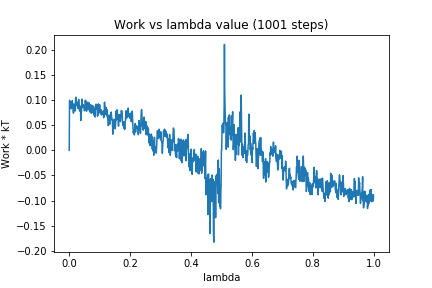

Data behind this chart, as committed beside it:
0, 0.0
1, 0.09952
2, 0.09718
3, 0.08304
4, 0.08697
5, 0.09656
6, 0.09593
7, 0.08288
8, 0.08945
9, 0.09065
10, 0.09895
11, 0.09085
12, 0.0923
13, 0.07898
14, 0.07399
15, 0.08611
16, 0.0918
17, 0.08043
18, 0.07885
19, 0.09161
20, 0.0785
21, 0.1027
22, 0.1058
23, 0.0956
24, 0.09358
25, 0.09672
26, 0.08883
27, 0.09416
28, 0.08375
29, 0.08652
30, 0.08514
31, 0.1015
32, 0.09223
33, 0.0819
34, 0.0789
35, 0.0828
36, 0.0781
37, 0.08799
38, 0.05913
39, 0.08584
40, 0.07532
41, 0.08705
42, 0.1021
43, 0.08563
44, 0.0853
45, 0.08774
46, 0.09116
47, 0.08756
48, 0.08853
49, 0.08796
50, 0.07868
51, 0.08707
52, 0.08079
53, 0.09975
54, 0.08748
55, 0.09788
56, 0.0918
57, 0.0779
58, 0.09533
59, 0.0819
60, 0.0941
... 940 more rows
